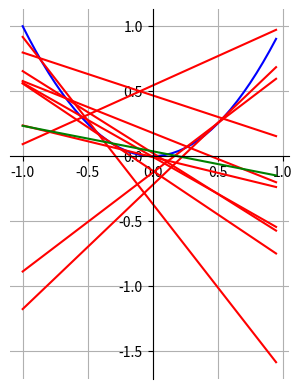

Reproduce this figure in Python.
import matplotlib.pyplot as plt
import numpy as np
import random

numDataPoints = 10

def plotLine(m, b, x, color):
	if (color == 0):
		ax.plot(x, x*m+b, 'r')
	if (color == 1):
		ax.plot(x, x*m+b, 'g')

def plotLines(MsBs, x):
	i = 0
	while (i < numDataPoints):
		plotLine(MsBs[0][i], MsBs[1][i], x, 0)
		i += 1

def singleNum():
	return random.uniform(-1.,1.)

def generatePoints():
	i = 0
	dataSet = []
	while (i < numDataPoints):
		singleSet = []
		singleNum1 = singleNum()
		singleNum2 = singleNum()
		singleSet1 = (singleNum1, singleNum1*singleNum1)
		singleSet2 = (singleNum2, singleNum2*singleNum2)
		singleSet.append(singleSet1)
		singleSet.append(singleSet2)
		dataSet.append(singleSet)
		i += 1

	return dataSet

def getMBs(dataSet):
	Ms = []
	Bs = []
	i = 0
	while (i < numDataPoints):
		m = (dataSet[i][1][1] - dataSet[i][0][1])/(dataSet[i][1][0] - dataSet[i][0][0])
		b = (dataSet[i][0][1]) - (m*(dataSet[i][0][0]))
		Ms.append(m)
		Bs.append(b)
		i += 1

	return (Ms, Bs)

def getGbar(MsBs):
	i = 0
	addMs = 0
	addBs = 0
	while (i < numDataPoints):
		addMs += MsBs[0][i]
		addBs += MsBs[1][i]
		i += 1

	return(addMs/numDataPoints, addBs/numDataPoints)


if __name__ == "__main__":
	neg1to1 = np.arange(-1., 1., 0.05)

	fig,ax = plt.subplots()
	ax.plot(neg1to1, neg1to1*neg1to1, 'b')

	dataSet = generatePoints()
	print("dataSet: ", dataSet)

	MsBs = getMBs(dataSet)
	print("MsBs: ", MsBs)

	plotLines(MsBs, neg1to1)

	Gbar = getGbar(MsBs)
	plotLine(Gbar[0], Gbar[1], neg1to1, 1)

	##plotLine(2, 1, neg1to1)
	ax.set_aspect('equal')
	ax.grid(True, which='both')

	# set the x-spine (see below for more info on `set_position`)
	ax.spines['left'].set_position('zero')

	# turn off the right spine/ticks
	ax.spines['right'].set_color('none')
	ax.yaxis.tick_left()

	# set the y-spine
	ax.spines['bottom'].set_position('zero')

	# turn off the top spine/ticks
	ax.spines['top'].set_color('none')
	ax.xaxis.tick_bottom()

	plt.show()
